Image classification data set "New Dataset" (sreeragu555/Bittergourd-Matuirity-Prediction on GitHub). Class labels (3): immature, matured, partially matured.

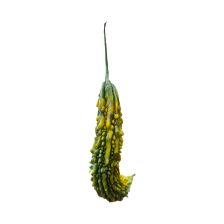
Label: matured

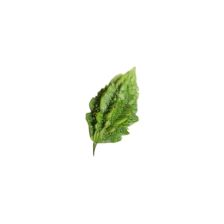
Label: partially matured

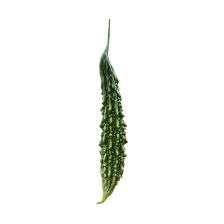
Label: matured

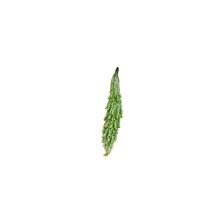
Label: partially matured

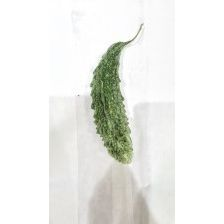
Label: matured

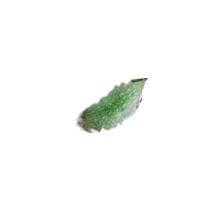
Label: partially matured
